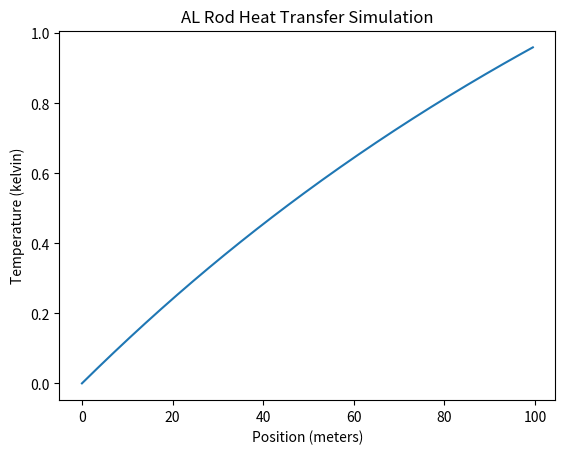

Generate this figure with matplotlib:
#   Created by Georgiy Maruzhenko on 2019-03-16.
#   Copyright © 2019 Georgiy Maruzhenko. All rights reserved.

import numpy as np
import matplotlib.pyplot as plt
import math as math

# Constants
RODLENGTH = .3     # meters
RADIUS = .01         # meters
HIGHTEMP = 50 + 273.15   # Kelvin
ROOMTEMP = 20 + 273.15   # Kelvin
TIME_LIMIT = 100

HEAT_CAPACITY = 921.096   # c  J/kg K
DENSITY = 2830.0          # p kg/m^3
CONDUCTIVITY = 205.0  # k W/(m K)

POWERIN = 10.0        # W
EMISSIVITY = 1.0
BOLTZ = 5.67*10**(-8)   # W/m^2/k^4
CONVECTION = 5.0      # kc W/m^2/K

TIME_STEP = 0.5    # in seconds
SLICES = 40
SLICE_SIZE = RODLENGTH / SLICES

END_OF_BAR_SURFACE_AREA = math.pi * RADIUS ** 2
CYLINDER_SURFACE_AREA = 2 * math.pi * RADIUS * SLICE_SIZE

DENOMINATOR = HEAT_CAPACITY * DENSITY * math.pi * RADIUS**2 * SLICE_SIZE

# Helper functions


def temp_change_convection(slice_temp, index):
    # update arrays
    power_loss_convection(slice_temp, index)
    if index == SLICES-1:
        return -CONVECTION * (slice_temp - ROOMTEMP) / (HEAT_CAPACITY * DENSITY)
    else:
        return -2 * CONVECTION * (slice_temp - ROOMTEMP) / (HEAT_CAPACITY * DENSITY * RADIUS)


def power_loss_convection(slice_temp, index):
    if index == SLICES-1:
        power_loss_c = -CONVECTION * (CYLINDER_SURFACE_AREA + END_OF_BAR_SURFACE_AREA) * (slice_temp - ROOMTEMP)
    else:
        power_loss_c = -CONVECTION * CYLINDER_SURFACE_AREA * (slice_temp - ROOMTEMP)
    convectionArray[index] = - power_loss_c
    return power_loss_c


def power_loss_radiative(slice_temp, index):
    if index == SLICES-1:
        power_loss = (CYLINDER_SURFACE_AREA + END_OF_BAR_SURFACE_AREA) * EMISSIVITY * BOLTZ * (slice_temp ** 4 - ROOMTEMP ** 4)
    else:
        power_loss = CYLINDER_SURFACE_AREA * EMISSIVITY * BOLTZ * (currentTemp ** 4 - ROOMTEMP ** 4)
    radiationArray[index] = power_loss
    return -power_loss


def update_heating_array(index):
    heatingArray[index] = POWERIN - radiationArray[index] - convectionArray[index]


def temp_change_radiative(slice_temp, index):
    return power_loss_radiative(slice_temp, index) / DENOMINATOR


def double_differential_conduction(array, index):
    if index == 0:
        doublediff = (-array[index] + array[index + 1]) / (SLICE_SIZE ** 2)
    elif index == SLICES - 1:
        doublediff = (-array[index] + array[index - 1]) / (SLICE_SIZE ** 2)
    else:
        doublediff = (array[index - 1] - 2 * array[index] + array[index + 1]) / (SLICE_SIZE ** 2)
    return doublediff


def temp_change_power_in(index):
    if index == 0:
        temp_change = POWERIN * TIME_STEP / DENOMINATOR
    else:
        temp_change = 0
    return temp_change


# set up arrays
rodTempArray = np.ones(SLICES) * ROOMTEMP
x_location_on_rod = [i * SLICE_SIZE for i in range(0, SLICES)]
time_scale = [i * TIME_STEP for i in range(0, int(TIME_LIMIT/TIME_STEP))]
heatingArray = np.ones(SLICES)
radiationArray = np.ones(SLICES)
convectionArray = np.ones(SLICES)
sumPowerArray = np.ones(SLICES)
convectionArray_total = np.ones(int(TIME_LIMIT/TIME_STEP))


time = 0
while time < TIME_LIMIT:
    slice_index = 0
    previous_itteration = rodTempArray
    while slice_index < SLICES:
        currentTemp = rodTempArray[slice_index]
        #print(currentTemp)
        temperatureChangeConduction = CONDUCTIVITY * TIME_STEP * double_differential_conduction(rodTempArray,
                                                                                                slice_index) / (
                                                  HEAT_CAPACITY * DENSITY)
        # apply change to current segment of array
        dt = temperatureChangeConduction + temp_change_power_in(slice_index) + temp_change_convection(currentTemp, slice_index) + temp_change_radiative(currentTemp, slice_index)
        rodTempArray[slice_index] += dt
        update_heating_array(slice_index)

        slice_index += 1
    convectionArray_total[int(time/TIME_STEP)] = sum(convectionArray)
    # if abs(sum(rodTempArray) - sum(previous_itteration)) < 0.0001:
    #     print(float(sum(rodTempArray)) - float(sum(previous_itteration)))
    #     print("steady state reached")
    #     print(time)
    time += TIME_STEP

# plt.plot(x_location_on_rod, rodTempArray)
# plt.title('AL Rod Heat Transfer Simulation')
# plt.xlabel('Position (meters)')
# plt.ylabel('Temperature (kelvin)')
# plt.show()
# plt.plot(time_scale, heatingArray)
# plt.plot(time_scale, radiationArray)
plt.plot(time_scale, convectionArray_total)
plt.title('AL Rod Heat Transfer Simulation')
plt.xlabel('Position (meters)')
plt.ylabel('Temperature (kelvin)')
plt.show()
